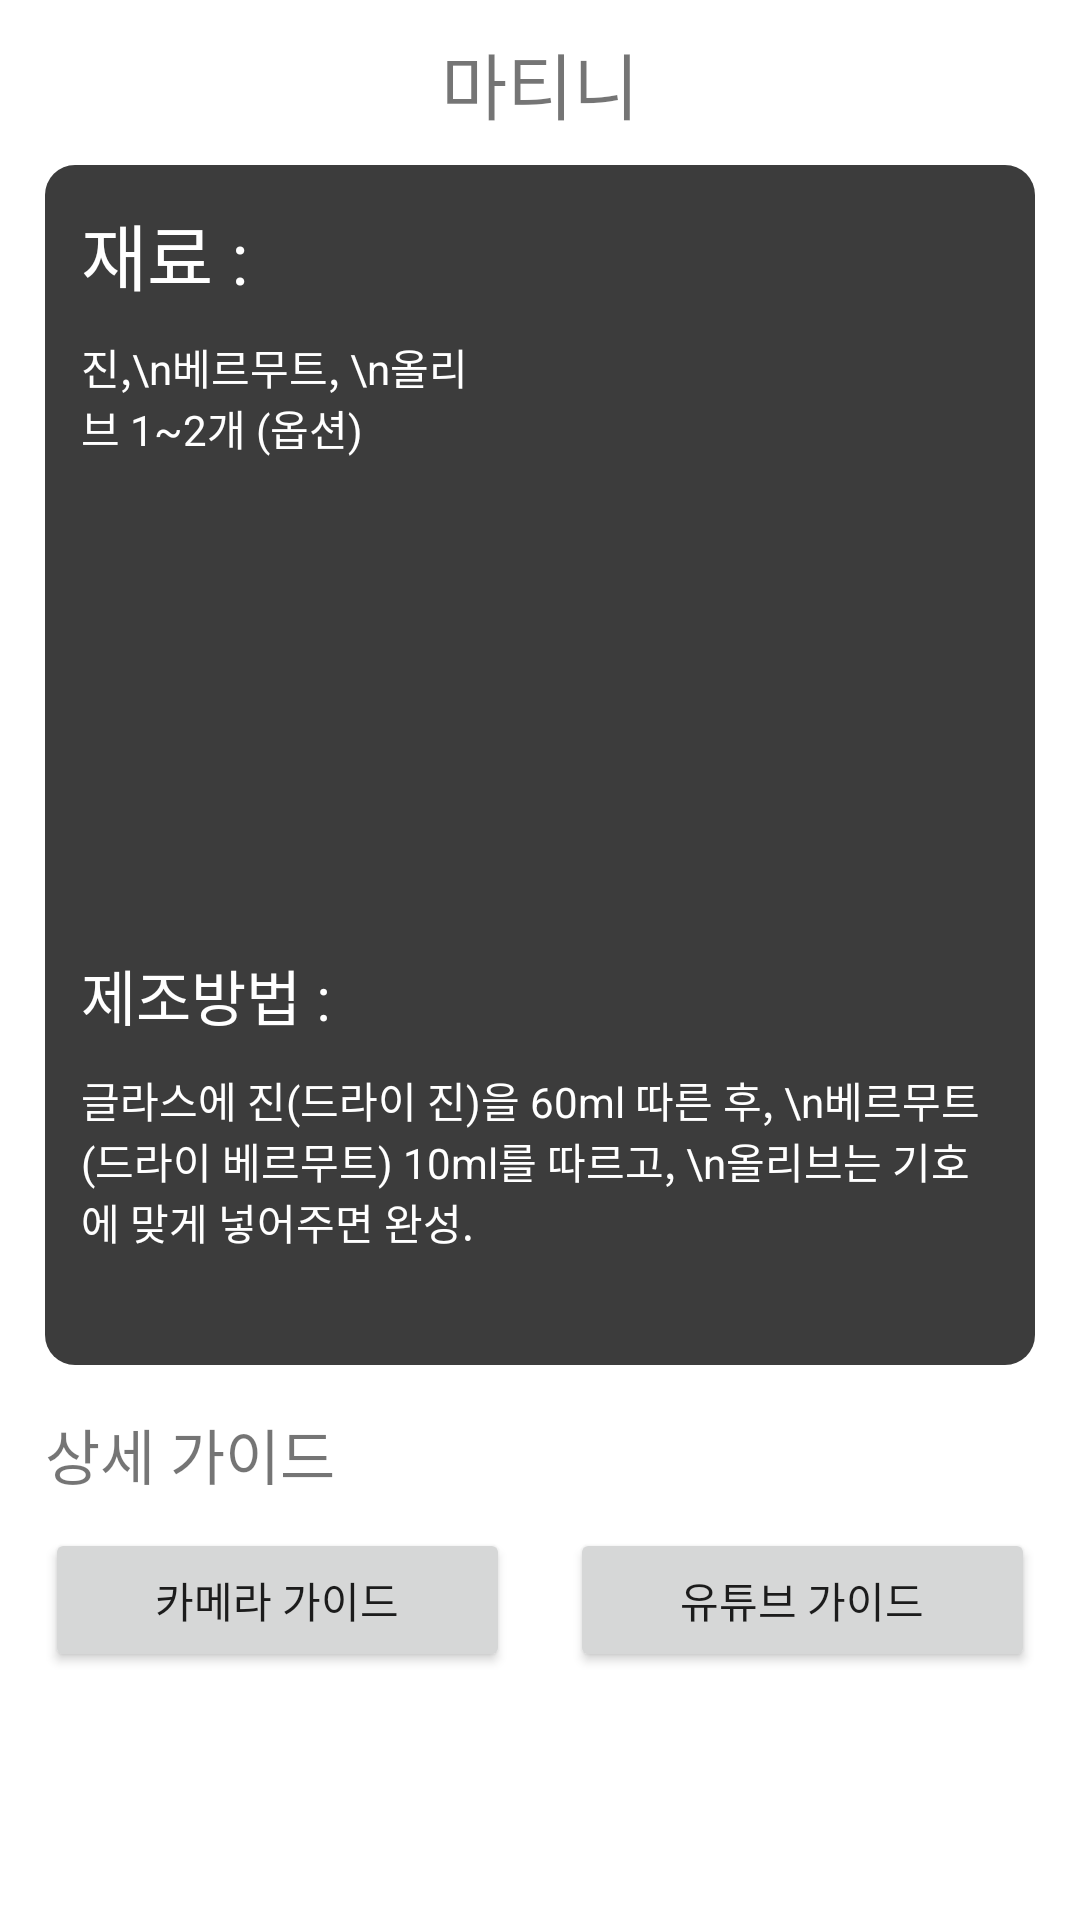

Write the Android layout XML for this screen, with the resource values it uses.
<!-- AndroidManifest.xml: application theme Theme.Cocktail -->
<!-- res/layout/activity_detail.xml -->
<?xml version="1.0" encoding="utf-8"?>
<layout xmlns:android="http://schemas.android.com/apk/res/android">


    <LinearLayout
        android:layout_width="match_parent"
        android:layout_height="match_parent"
        android:orientation="vertical">

        <TextView
            android:id="@+id/cocktail_name"
            android:layout_width="wrap_content"
            android:layout_height="wrap_content"
            android:layout_gravity="center"
            android:layout_marginTop="10dp"
            android:layout_marginBottom="10dp"
            android:text="마티니"
            android:textSize="24sp" />

        <LinearLayout
            android:id="@+id/detail_ll"
            android:layout_width="match_parent"
            android:layout_height="400dp"
            android:layout_marginLeft="15dp"
            android:layout_marginRight="15dp"
            android:layout_marginBottom="15dp"
            android:background="@drawable/rectangle_shape"
            android:orientation="vertical">

            <LinearLayout
                android:layout_width="match_parent"
                android:layout_height="250dp"
                android:orientation="horizontal">

                <LinearLayout
                    android:layout_width="0dp"
                    android:layout_height="match_parent"
                    android:layout_weight="1"
                    android:orientation="vertical">

                    <TextView
                        android:id="@+id/info_text"
                        android:layout_width="match_parent"
                        android:layout_height="wrap_content"
                        android:layout_margin="10dp"
                        android:text="재료 : "
                        android:textColor="@color/white"
                        android:textSize="24sp" />

                    <TextView
                        android:id="@+id/cocktail_ingredients"
                        android:layout_width="match_parent"
                        android:layout_height="wrap_content"
                        android:layout_marginLeft="10dp"
                        android:layout_marginRight="10dp"
                        android:text="진,\n베르무트, \n올리브 1~2개 (옵션)"
                        android:textColor="@color/white" />
                </LinearLayout>

                <ImageView
                    android:id="@+id/cocktail_image"
                    android:layout_width="0dp"
                    android:layout_height="match_parent"
                    android:layout_margin="10dp"
                    android:layout_weight="1"
                    android:scaleType="centerCrop" />
            </LinearLayout>

            <TextView
                android:id="@+id/info_text2"
                android:layout_width="match_parent"
                android:layout_height="wrap_content"
                android:layout_margin="10dp"
                android:text="제조방법 : "
                android:textColor="@color/white"
                android:textSize="20sp" />

            <TextView
                android:id="@+id/cocktail_recipe"
                android:layout_width="match_parent"
                android:layout_height="wrap_content"
                android:layout_marginLeft="10dp"
                android:layout_marginRight="10dp"
                android:text="글라스에 진(드라이 진)을 60ml 따른 후, \n베르무트(드라이 베르무트) 10ml를 따르고, \n올리브는 기호에 맞게 넣어주면 완성."
                android:textColor="@color/white" />

        </LinearLayout>

        <TextView
            android:id="@+id/info_text3"
            android:layout_width="match_parent"
            android:layout_height="wrap_content"
            android:layout_marginLeft="15dp"
            android:layout_marginBottom="10dp"
            android:text="상세 가이드"
            android:textSize="20sp" />

        <LinearLayout
            android:layout_width="match_parent"
            android:layout_height="wrap_content"
            android:layout_marginLeft="15dp"
            android:layout_marginRight="15dp"
            android:orientation="horizontal">

            <Button
                android:id="@+id/Guide_camera"
                android:layout_width="wrap_content"
                android:layout_height="wrap_content"
                android:layout_marginRight="10dp"
                android:layout_weight="1"
                android:text="카메라 가이드" />

            <Button
                android:id="@+id/Guide_youtube"
                android:layout_width="wrap_content"
                android:layout_height="wrap_content"
                android:layout_marginLeft="10dp"
                android:layout_weight="1"
                android:text="유튜브 가이드" />

        </LinearLayout>

    </LinearLayout>
</layout>
<!-- resources referenced by this layout -->
<resources>
  <!-- drawable rectangle_shape (drawable) -->
  <?xml version="1.0" encoding="utf-8"?>
  <shape xmlns:android="http://schemas.android.com/apk/res/android"
      android:shape="rectangle">
      <corners
          android:bottomLeftRadius="10dp"
          android:bottomRightRadius="10dp"
          android:topLeftRadius="10dp"
          android:topRightRadius="10dp" />
      <padding
          android:bottom="2dp"
          android:left="2dp"
          android:right="2dp"
          android:top="2dp" />
      <solid android:color="#DF202020" />
  </shape>
  <style name="Theme.Cocktail" parent="Theme.MaterialComponents.DayNight.DarkActionBar">
          
          <item name="colorPrimary">#2B2B2B</item>
          <item name="colorPrimaryVariant">#4A4A4A</item>
          <item name="colorOnPrimary">@color/white</item>
          
          <item name="colorSecondary">@color/teal_200</item>
          <item name="colorSecondaryVariant">@color/teal_700</item>
          <item name="colorOnSecondary">@color/black</item>
          
          <item name="android:statusBarColor" tools:targetApi="l">?attr/colorPrimaryVariant</item>
          
      </style>
  <!-- not gathered from this repository: default colours our renderer supplied (Android Studio template values) -->
  <color name="teal_200">#FF03DAC5</color>
  <color name="teal_700">#FF018786</color>
  <color name="black">#FF000000</color>
  <color name="white">#FFFFFFFF</color>
</resources>
